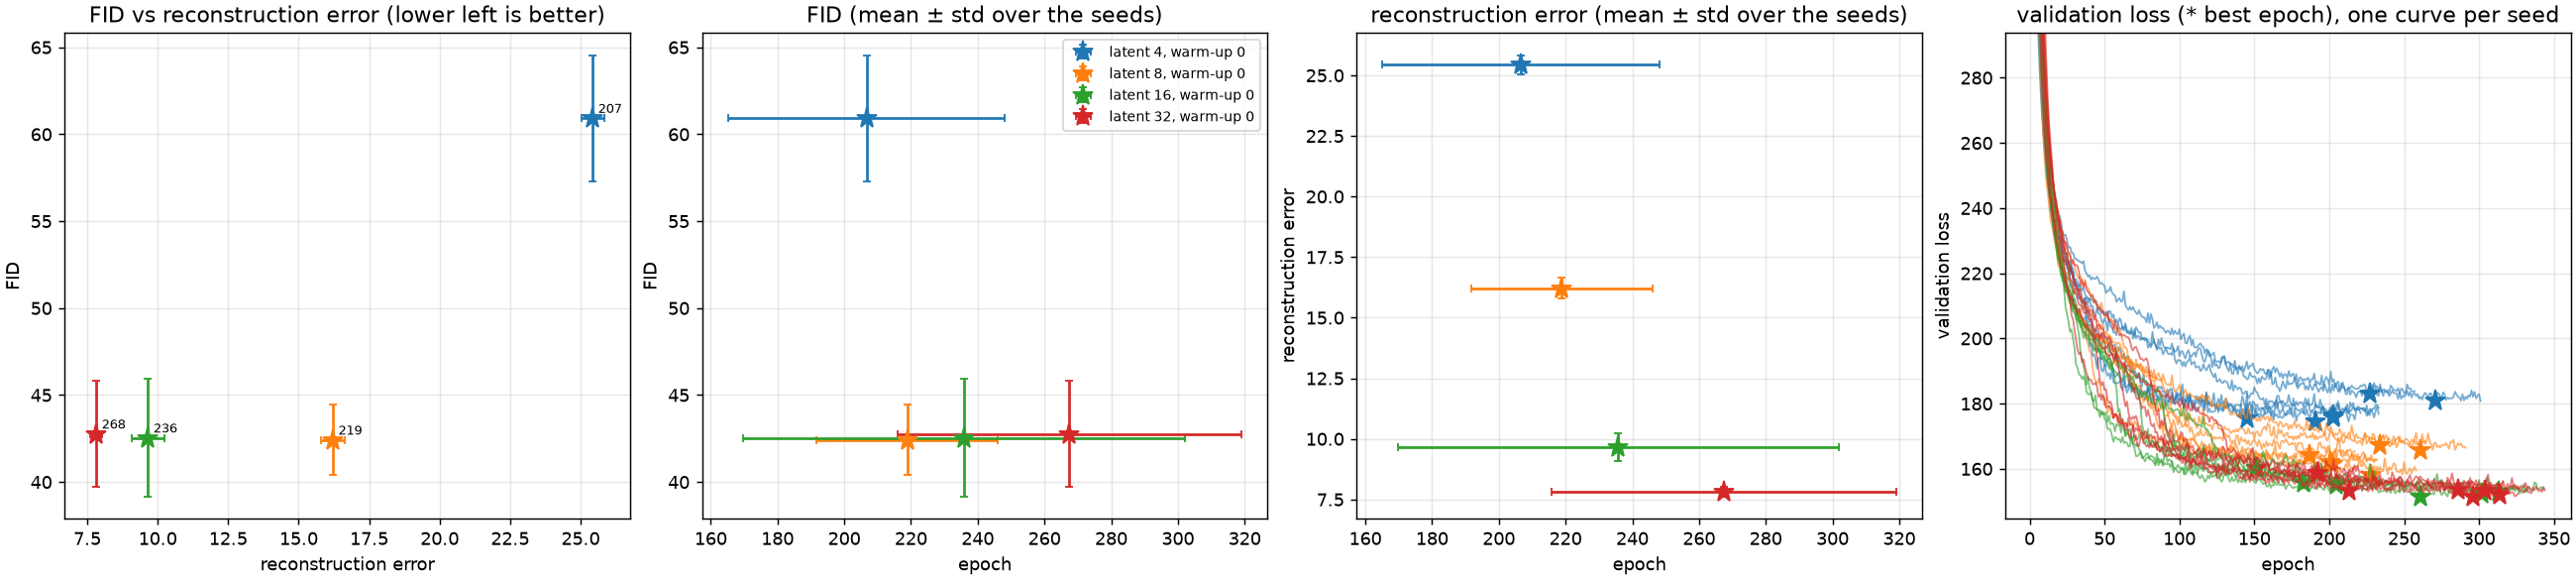

Source data for this figure (header and first rows):
latent_dim, warmup, aug, corrupt, seed, kind, epoch, stop_epoch, val_loss, train_loss, train_recon, train_kl, recon_error, fid
4, 0, on, off, 0, best, 227, 257, 183, 188.9, 178.7, 10.24, 25.73, 56.28
8, 0, on, off, 0, best, 187, 217, 164.4, 168.3, 152, 16.22, 15.93, 42.54
16, 0, on, off, 0, best, 205, 235, 155, 163.4, 140.1, 23.37, 9.802, 42.69
32, 0, on, off, 0, best, 286, 316, 153.7, 160.5, 135.4, 25.12, 7.897, 40.59
4, 0, on, off, 10, best, 203, 233, 176.4, 191.5, 181, 10.46, 25.34, 62.8
8, 0, on, off, 10, best, 261, 291, 165.9, 167.3, 150.8, 16.5, 16.92, 38.78
16, 0, on, off, 10, best, 183, 213, 155.7, 166.1, 143.2, 22.84, 10.37, 44.63
32, 0, on, off, 10, best, 296, 326, 151.4, 161, 136.5, 24.51, 7.915, 40.79
4, 0, on, off, 20, best, 203, 233, 175.8, 185.2, 174.6, 10.57, 24.77, 62.79
8, 0, on, off, 20, best, 201, 231, 162, 167.6, 151.3, 16.29, 15.77, 43.89
16, 0, on, off, 20, best, 261, 291, 151.4, 157.8, 134.6, 23.19, 9.358, 38.59
32, 0, on, off, 20, best, 213, 243, 153.3, 164.1, 138.9, 25.23, 8.07, 46.43
4, 0, on, off, 30, best, 271, 301, 180.8, 186, 175.6, 10.41, 25.18, 56.49
8, 0, on, off, 30, best, 234, 264, 167.1, 160.8, 144.2, 16.6, 16.48, 42.63
16, 0, on, off, 30, best, 151, 181, 160.4, 161.7, 138.4, 23.34, 10.24, 48.02
32, 0, on, off, 30, best, 192, 222, 158.6, 163.6, 138.1, 25.56, 7.906, 46.94
4, 0, on, off, 40, best, 191, 221, 174.5, 187.5, 177, 10.51, 25.74, 62.25
8, 0, on, off, 40, best, 228, 258, 158.3, 166.8, 150.1, 16.72, 16.08, 41.98
16, 0, on, off, 40, best, 302, 332, 152.2, 161.6, 138, 23.64, 8.989, 40.9
32, 0, on, off, 40, best, 304, 334, 153.4, 160.8, 135.4, 25.34, 7.472, 41.43
4, 0, on, off, 50, best, 145, 175, 175.5, 191.3, 181.2, 10.19, 25.81, 64.92
8, 0, on, off, 50, best, 202, 232, 161.6, 166, 149.1, 16.84, 16.1, 44.66
16, 0, on, off, 50, best, 313, 343, 152.9, 158.3, 135, 23.26, 9.182, 40.4
32, 0, on, off, 50, best, 314, 344, 152.1, 160.9, 136.2, 24.73, 7.68, 40.42
